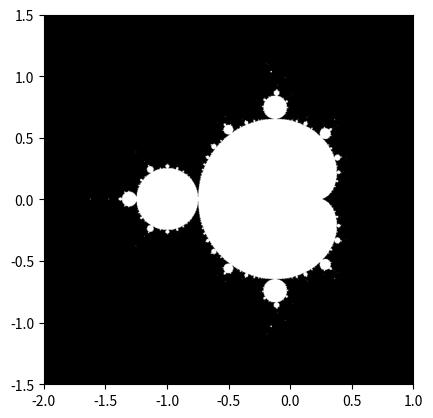

Write the Python code that produced this figure.
import numpy as np
import scipy as sp
import matplotlib.pyplot as plt


x,y=np.ogrid[-2:1:1000j,-1.5:1.5:1000j]

print('')
print('Grid set')
print('')

c=x + 1j*y
z=0

for g in range(1000):
        print('Iteration number: ',g)
        z=z**2 + c

threshold = 1 # can use larger/smaller values too
mask=np.abs(z) < threshold

print('')
print('Plotting using imshow()')
plt.imshow(mask.T,extent=[-2,1,-1.5,1.5])

print('')
print('plotting done')
print('')

plt.gray()

print('')
print('Preparing to render')
print('')

plt.show()
